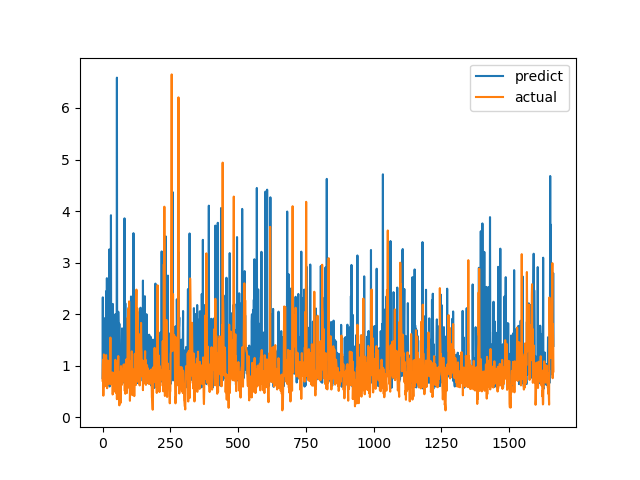

The data file committed next to this chart (first rows):
predict, actual
0.7597, 0.7094
2.326, 1.015
0.6891, 1.116
0.7291, 0.4183
0.9819, 1.002
1.406, 1.219
1.921, 1.143
0.7998, 0.6528
0.7302, 0.6747
1.075, 0.601
0.6775, 0.6695
1.898, 0.6538
0.8564, 0.7814
2.444, 1.206
0.6407, 0.8469
0.7991, 0.8286
2.698, 0.6482
0.8832, 0.5624
1.168, 0.7183
1.729, 1.1
2.055, 0.9542
1.74, 0.729
2.25, 0.6694
1.66, 0.8631
1.041, 0.6465
3.257, 0.8223
0.5963, 0.9236
1.801, 0.8301
1.408, 1.067
1.123, 1.546
0.7805, 0.6827
3.919, 0.6386
0.8086, 0.6464
1.25, 0.6881
0.8832, 0.7274
0.8889, 0.65
0.8588, 0.8694
1.051, 0.4409
2.198, 0.4519
1.594, 0.7575
0.55, 0.4952
1.104, 0.6851
0.6574, 0.7244
0.5638, 0.8654
0.8539, 0.74
1.214, 0.8071
0.9066, 0.8204
1.998, 1.114
0.7188, 1.109
0.7007, 0.4751
0.7371, 1.039
0.7582, 0.9458
1.474, 0.7878
6.588, 0.3505
0.9382, 0.9368
0.8339, 0.9868
0.7073, 0.647
0.559, 1.03
2.047, 1.187
1.718, 0.9329
... 1,604 more rows
